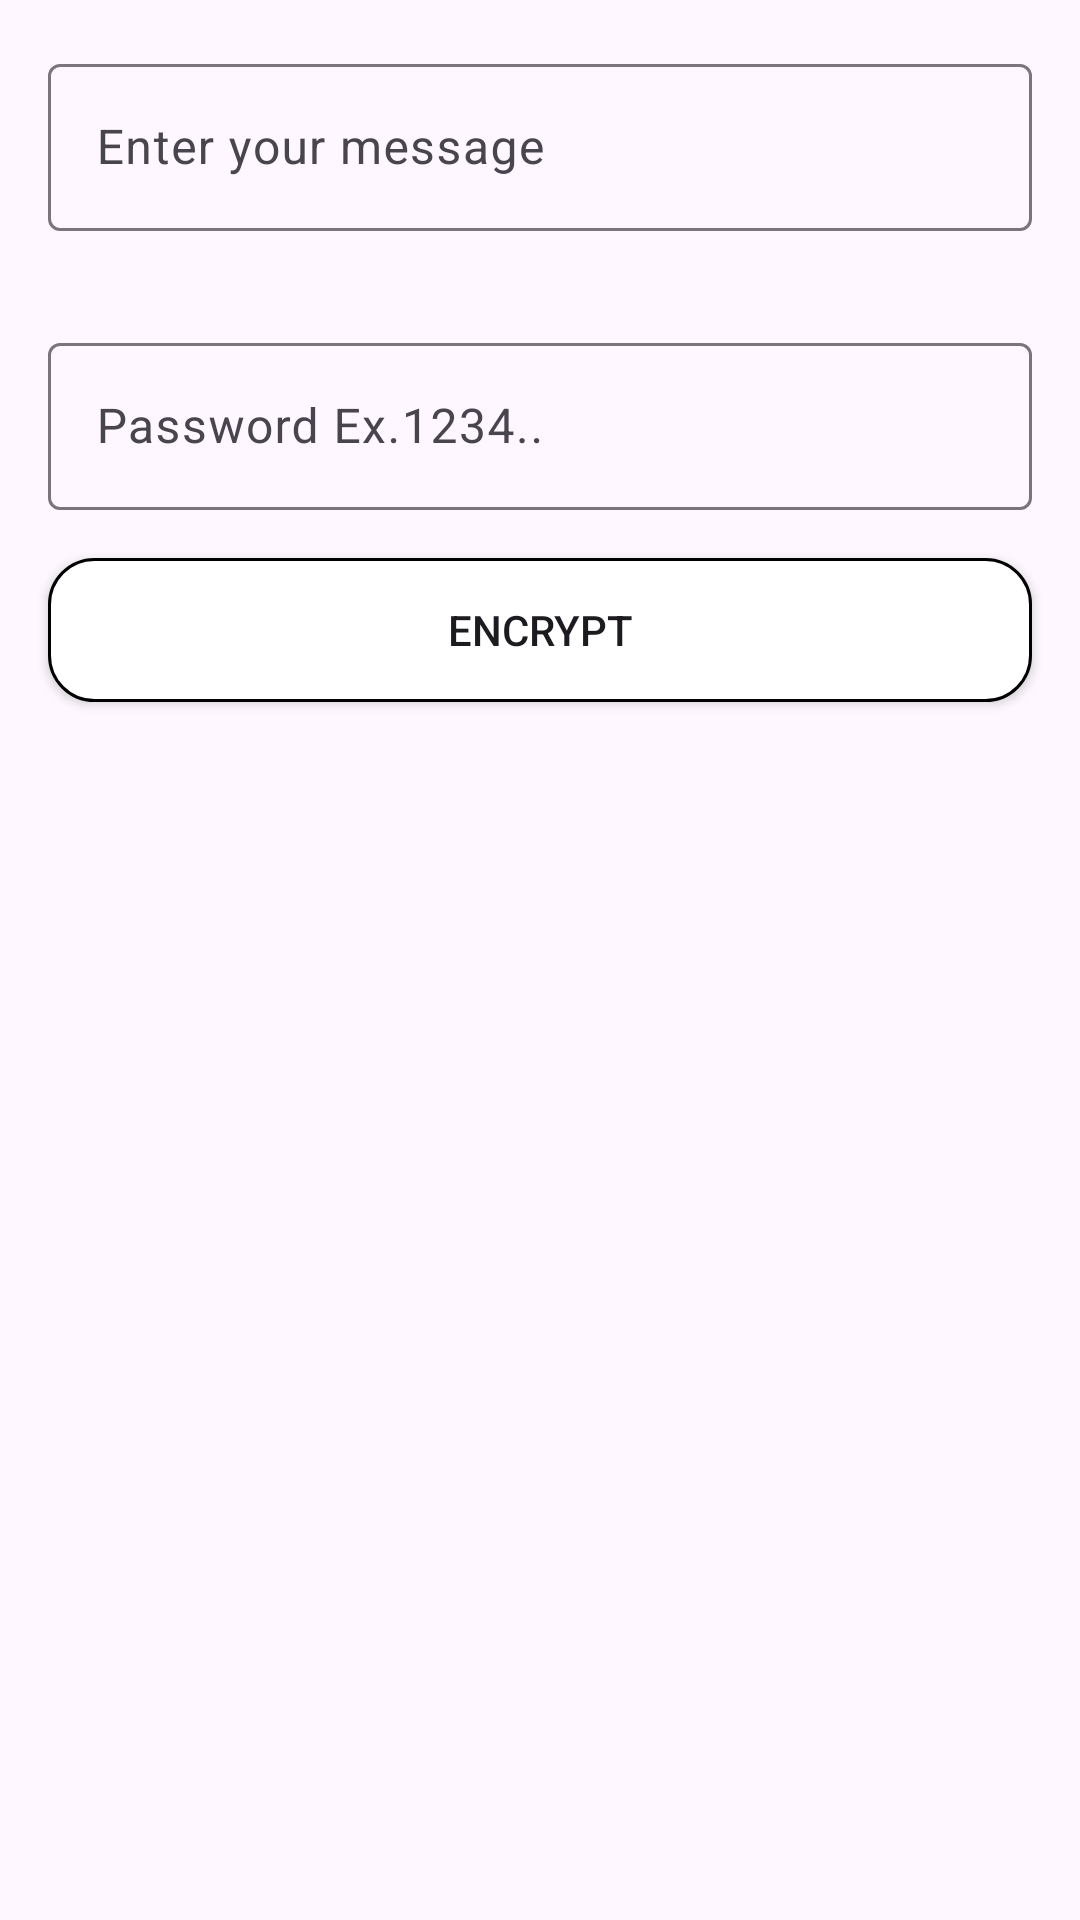

Android layout source for this screen:
<!-- AndroidManifest.xml: application theme Theme.CryptoMessenger -->
<!-- res/layout/fragment_encrypt.xml -->
<?xml version="1.0" encoding="utf-8"?>
<LinearLayout xmlns:android="http://schemas.android.com/apk/res/android"
    xmlns:app="http://schemas.android.com/apk/res-auto"
    xmlns:tools="http://schemas.android.com/tools"
    android:layout_width="match_parent"
    android:layout_height="match_parent"
    android:orientation="vertical"
    tools:context=".frgments.EncryptFragment">


    <com.google.android.material.textfield.TextInputLayout
        android:layout_width="match_parent"
        android:layout_height="wrap_content"
        android:layout_margin="16dp">

        <EditText
            android:id="@+id/etMessage"
            android:layout_width="match_parent"
            android:layout_height="match_parent"
            android:hint="Enter your message"
            android:maxLines="1"/>

    </com.google.android.material.textfield.TextInputLayout>

    <com.google.android.material.textfield.TextInputLayout
        android:layout_width="match_parent"
        android:layout_height="wrap_content"
        android:layout_margin="16dp">

        <EditText
            android:id="@+id/etPassword"
            android:layout_width="match_parent"
            android:layout_height="match_parent"
            android:maxLines="1"
            android:hint="Password Ex.1234.." />

    </com.google.android.material.textfield.TextInputLayout>


    <Button
        android:id="@+id/btnEncrypt"
        android:layout_width="match_parent"
        android:layout_height="wrap_content"
        android:layout_marginStart="16dp"
        android:layout_marginEnd="16dp"
        android:background="@drawable/input_bg"
        android:elevation="10dp"
        android:text="Encrypt" />

    <TextView
        android:id="@+id/tvUserMsg"
        android:layout_width="match_parent"
        android:layout_height="wrap_content"
        android:layout_margin="15dp"
        android:text="Copy and send to your friend or impress your crush🥰"
        android:visibility="gone" />

    <androidx.cardview.widget.CardView
        android:id="@+id/cvEncryptedMessage"
        android:layout_width="match_parent"
        android:layout_height="150dp"
        android:layout_margin="16dp"
        android:visibility="gone"
        app:cardCornerRadius="16dp">

        <androidx.constraintlayout.widget.ConstraintLayout
            android:layout_width="match_parent"
            android:layout_height="match_parent"
            android:gravity="center"
            android:orientation="vertical"
            android:padding="5dp">

            <ScrollView
                android:id="@+id/scrollView2"
                android:layout_width="match_parent"
                android:layout_height="match_parent"
                tools:layout_editor_absoluteX="5dp"
                tools:layout_editor_absoluteY="5dp">

                <TextView
                    android:id="@+id/tvEncryptedMessage"
                    android:layout_width="match_parent"
                    android:layout_height="match_parent"
                    android:clickable="false"
                    android:cursorVisible="false"
                    android:focusable="false"
                    android:padding="8dp"
                    android:text=""
                    android:textAlignment="center"
                    android:textAppearance="@drawable/input_bg"
                    android:textSize="18sp" />
            </ScrollView>

            <LinearLayout
                android:layout_width="wrap_content"
                android:layout_height="wrap_content"
                android:layout_marginEnd="16dp"
                android:layout_marginBottom="8dp"
                android:background="@drawable/input_bg"
                android:padding="5dp"
                app:layout_constraintBottom_toBottomOf="parent"
                app:layout_constraintEnd_toEndOf="parent">

                <ImageView
                    android:id="@+id/copyIcon"
                    android:layout_width="wrap_content"
                    android:layout_height="wrap_content"
                    android:elevation="16dp"
                    android:padding="5dp"
                    android:src="@drawable/copy" />

                <ImageView
                    android:id="@+id/sharedicon"
                    android:layout_width="wrap_content"
                    android:layout_height="wrap_content"
                    android:elevation="16dp"
                    android:padding="5dp"
                    android:src="@drawable/share_ic" />
            </LinearLayout>


        </androidx.constraintlayout.widget.ConstraintLayout>
    </androidx.cardview.widget.CardView>


</LinearLayout>
<!-- resources referenced by this layout -->
<resources>
  <!-- drawable input_bg (drawable) -->
  <?xml version="1.0" encoding="utf-8"?>
  <shape xmlns:android="http://schemas.android.com/apk/res/android">
  <solid android:color="@color/white"/>
      <stroke android:color="@color/black"  android:width="1dp" />
      <corners android:radius="15dp"/>
  </shape>
  <style name="Theme.CryptoMessenger" parent="Base.Theme.CryptoMessenger" />
  <color name="white">#FFFFFFFF</color>
  <color name="black">#FF000000</color>
  <style name="Base.Theme.CryptoMessenger" parent="Theme.Material3.DayNight.NoActionBar">
          
          <item name="colorPrimary">@color/mindYellow</item>
          <item name="android:statusBarColor">@color/mindYellow</item>
      </style>
  <color name="mindYellow">#BA9D05</color>
</resources>
